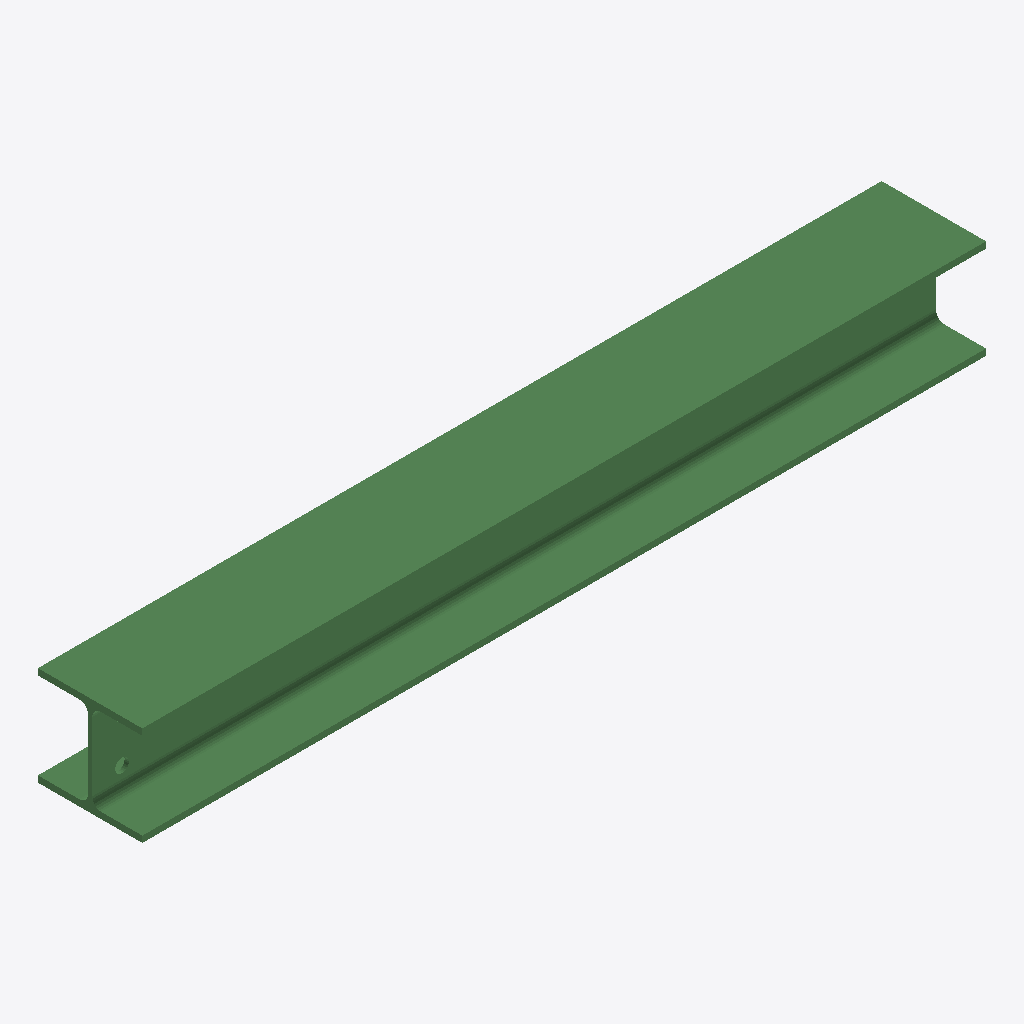
Isometric view of an IFC building model (IFC-SPF (STEP), schema IFC2X3, length unit millimetre), seen from the south-west, elements coloured by IFC class: 1 beam (green).
Extent 1.1 m × 0.1 m × 0.1 m (x, y, z). Storeys (1): Undefined at 0.00 m. Elements (1): 1 IfcBeam.

HEADER;
FILE_DESCRIPTION(('ViewDefinition[AISC_Steel_Detailing]','Option [BaseQuantities:Off]','Option [GridExport:On]','Option [Assemblies:Off]','Option [Bolts:On]','Option [Rebars:On]','Option [PourObjects:Off]','Option [Welds:On]','Option [SurfaceTreatments:On]','Option [LocationBy:0]','Option [ViewColors:Off]','Option [SectionedSpine:Off]','[2 more]'),'2;1');
FILE_NAME('b_191_Qty_1.ifc','2026-05-16T11:53:20',('GIOVANNIPC\\gcorrea'),('Structural Designer'),'IFC Database version: Work','Tekla Structures 2020 Service Pack 5, IFC Export','');
FILE_SCHEMA(('IFC2X3'));
ENDSEC;
DATA;
#37=IFCPROJECT('2G7ZFDNE16yBDU14FA92Me',#5,'Proyecto',$,$,$,$,(#11),#36);
#39=IFCSITE('2xvEzEinjBTea80yOTcujY',#5,'Obra',$,$,#38,$,$,.ELEMENT.,$,$,$,$,$);
#41=IFCBUILDING('3rlfYWMLb1ePMh8xhPhMqn',#5,'Undefined',$,$,#40,$,$,.ELEMENT.,$,$,$);
#43=IFCBUILDINGSTOREY('29hdEUCErFze9E_VIAceOd',#5,'Undefined',$,$,#42,$,$,.ELEMENT.,0.0);
#69=IFCBEAM('1DVpe3UIL9xRplQ98k$ECm',#44,'BEAM','HEA140','HEA140',#48,#68,'ID4d7f3a03-7925-49ed-bcef-68922efce330');
ENDSEC;
